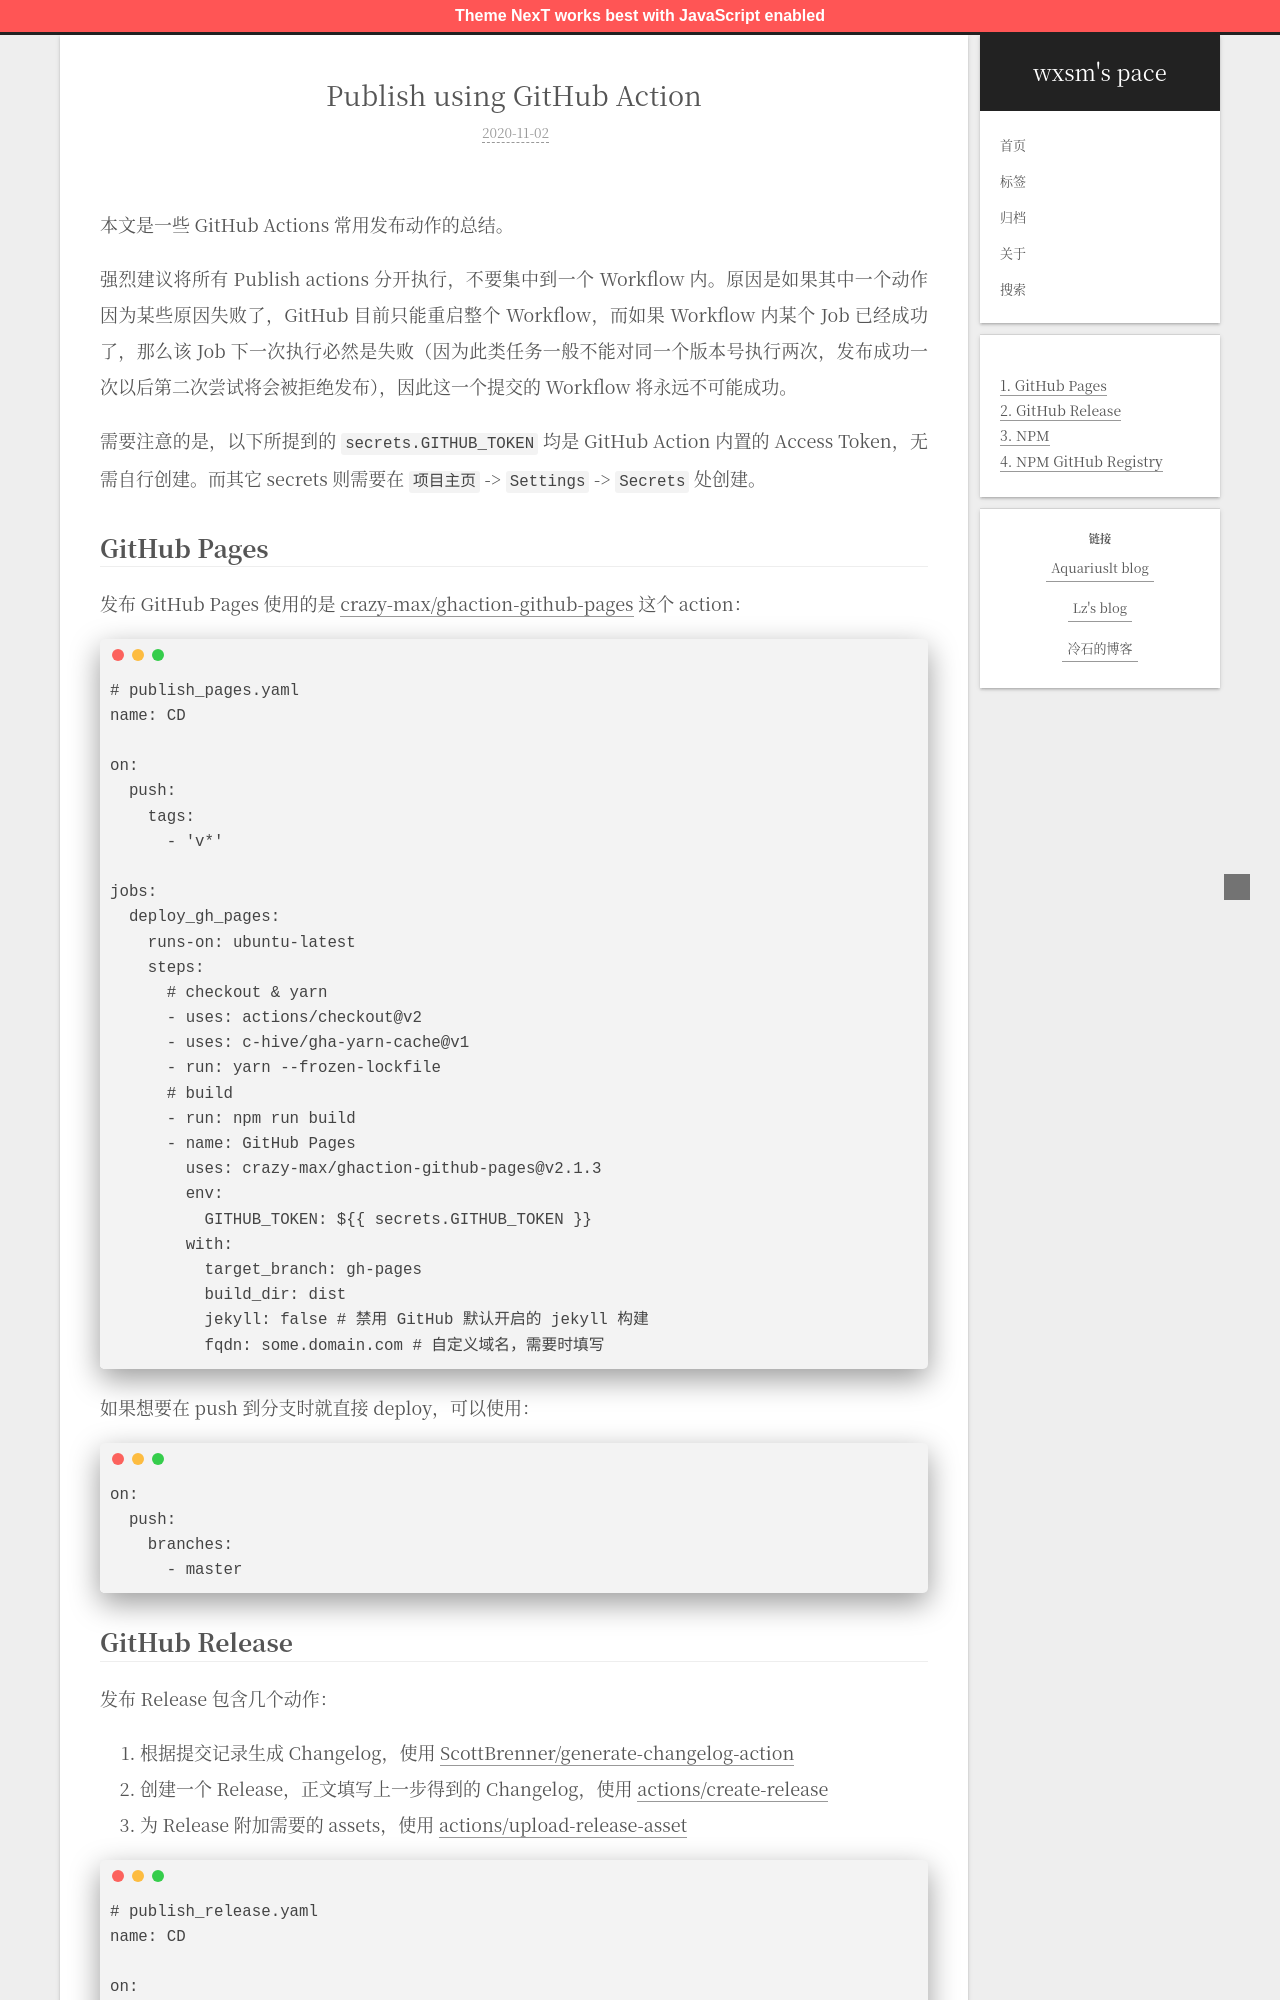

repository: wxsms/blog · page: 2020/publish-using-github-action/index.html · generator: jekyll

---

title: 'Publish using GitHub Action'
date: 2020-11-02T08:25:10.612Z
tags: []
---

本文是一些 GitHub Actions 常用发布动作的总结。

强烈建议将所有 Publish actions 分开执行，不要集中到一个 Workflow 内。原因是如果其中一个动作因为某些原因失败了，GitHub 目前只能重启整个 Workflow，而如果 Workflow 内某个 Job 已经成功了，那么该 Job 下一次执行必然是失败（因为此类任务一般不能对同一个版本号执行两次，发布成功一次以后第二次尝试将会被拒绝发布），因此这一个提交的 Workflow 将永远不可能成功。

需要注意的是，以下所提到的 `secrets.GITHUB_TOKEN` 均是 GitHub Action 内置的 Access Token，无需自行创建。而其它 secrets 则需要在 `项目主页` -> `Settings` -> `Secrets` 处创建。

<!-- more -->

## GitHub Pages

发布 GitHub Pages 使用的是 [crazy-max/ghaction-github-pages](https://github.com/crazy-max/ghaction-github-pages) 这个 action：

```yaml
# publish_pages.yaml
name: CD

on:
  push:
    tags:
      - 'v*'

jobs:
  deploy_gh_pages:
    runs-on: ubuntu-latest
    steps:
      # checkout & yarn
      - uses: actions/checkout@v2
      - uses: c-hive/gha-yarn-cache@v1
      - run: yarn --frozen-lockfile
      # build
      - run: npm run build
      - name: GitHub Pages
        uses: crazy-max/ghaction-github-pages@v2.1.3
        env:
          GITHUB_TOKEN: ${{ secrets.GITHUB_TOKEN }}
        with:
          target_branch: gh-pages
          build_dir: dist
          jekyll: false # 禁用 GitHub 默认开启的 jekyll 构建
          fqdn: some.domain.com # 自定义域名，需要时填写
```

如果想要在 push 到分支时就直接 deploy，可以使用：

```yaml
on:
  push:
    branches:
      - master
```
